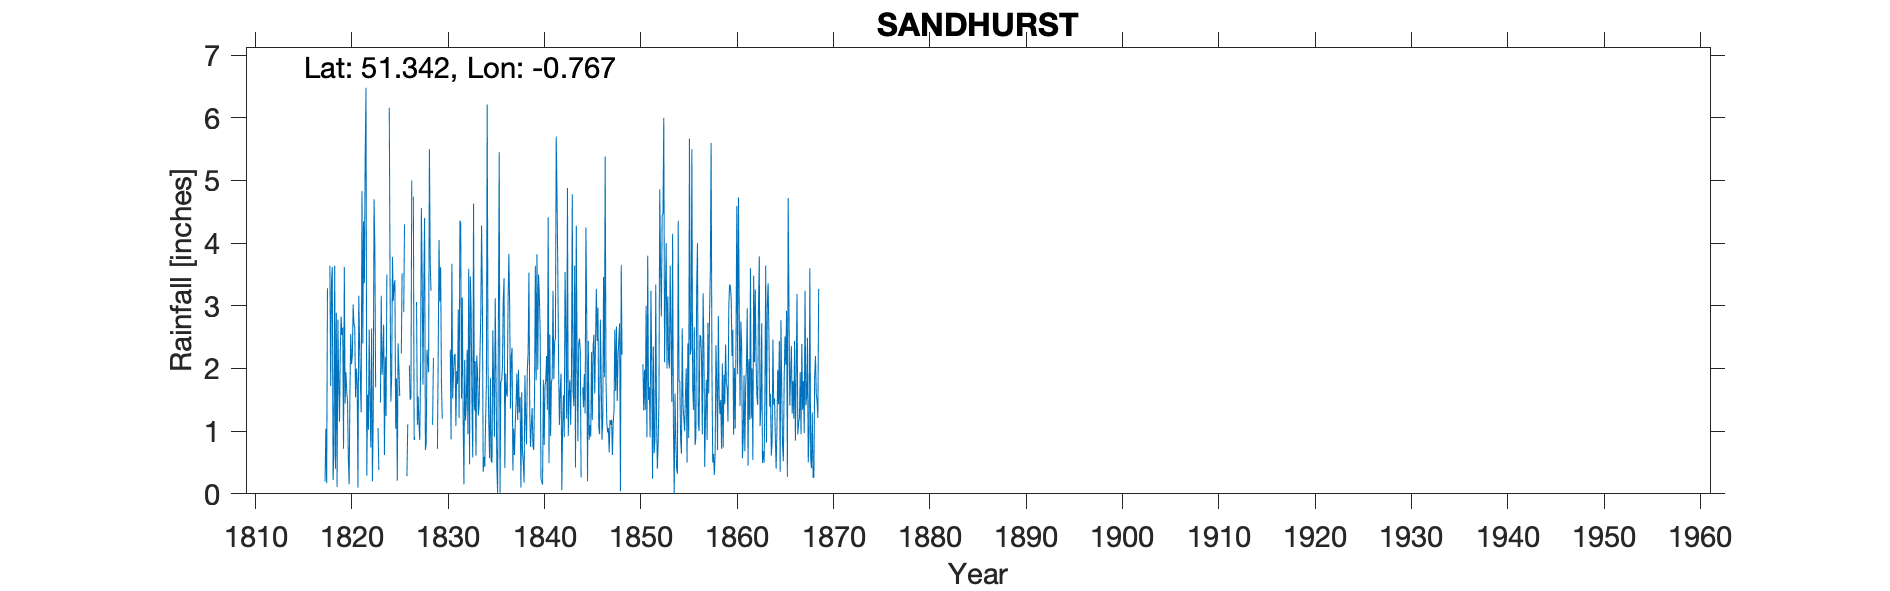

The table this chart was drawn from, first rows:
SANDHURST, , , , , , , , , , , , , , , , , , , , , , , 
Grid ref, SU859610, Long, -0.7675, Lat, 51.34, Elevation, 246, ft, , , , , , , , , , , , , , , 
Station no, RR207, , , , , , , , , , , , , , , , , , , , , , 
, 1810, 1811, 1812, 1813, 1814, 1815, 1816, 1817, 1818, 1819, 1820, 1821, 1822, 1823, 1824, 1825, 1826, 1827, 1828, 1829, 1830, 1831, 1832
January, , , , , , , , , , 2.78, 1.49, 1.75, 0.29, , 1.24, 1.04, , 0.9, 4.4, , , 1.91, 1.22
February, , , , , , , , , , 1.78, 0.56, 0.1, 1.58, , 3.5, 1.84, , , 0.7, , , 2.21, 0.15
March, , , , , , , , , 3.64, 1.15, 0.15, 3.16, 1.02, 1.05, , 0.21, 0.28, 3.06, 0.8, , , 2.23, 2.14
April, , , , , , , , , 1.72, 2.3, 1.63, 2.42, 2.62, 0.38, , 2.4, 1.11, 1.1, 2.3, , , 1.08, 1.17
May, , , , , , , , , 3.38, 2.83, 2.55, 1.77, 1.5, , 6.16, 2, , 1.55, 2.12, 0.72, , 1.96, 1.46
June, , , , , , , , , 3.62, 2.53, 2.07, 1.3, 0.74, 1.46, 3.32, 1.56, 2.05, 1.1, 1.94, 2.3, , 1.75, 2.3
July, , , , , , , , , 0.22, 2.65, 2.2, 4.83, 2.64, 3.16, 1.47, , 1.5, 0.86, 5.5, 4.05, , 2.94, 0.95
August, , , , , , , , , 0.67, 0.72, 3.02, 2.4, 0.2, 1.9, 1.88, 2.24, 1.54, 2.04, 3.7, 3.07, , 1.21, 3.59
September, , , , , , , , 0.2, 3.64, 3.62, 2.71, 4.35, 1.18, 2.2, 3.78, 3.52, 5, 4.56, 3.24, 3.62, 2.3, 4.36, 0.47
October, , , , , , , , 1.04, 0.4, 1.44, 2.65, 3.36, 4.7, 2.7, 3.08, , , 3.49, , 1.79, 0.87, 4.31, 3.47
November, , , , , , , , 0.17, 2.89, 1.94, 1.54, 5.4, 3.98, 0.62, 3.32, 2.9, 4.74, 1.74, 1.1, 1.2, 3.67, 1.52, 2.93
December, , , , , , , , 3.28, 0.11, 1.63, 2, 6.48, 1.7, 2.19, 3.41, 4.3, 0.86, 3.28, 2.17, , 1.52, 3.13, 1.45
Total, , , , , , , , , , 25.37, 22.57, 37.32, 22.15, , , , , , , , , 28.61, 21.3
